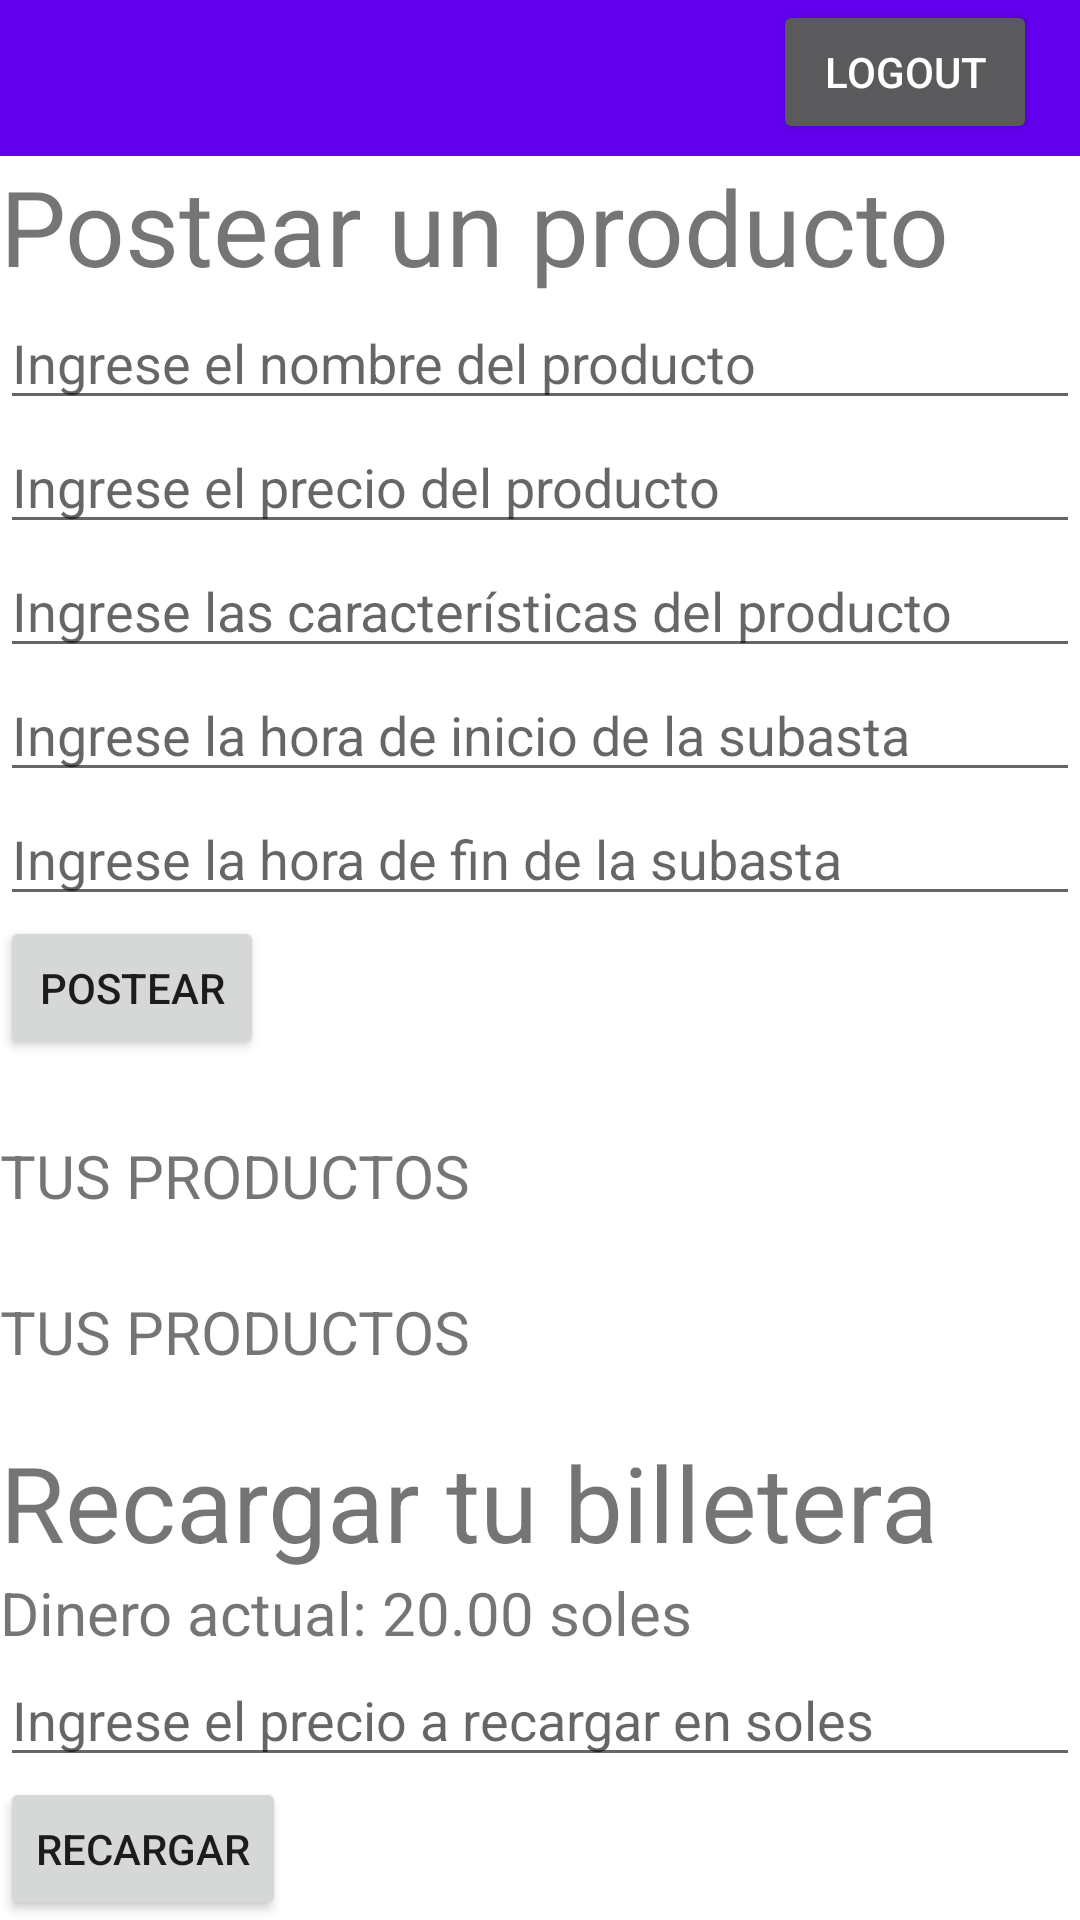

Here is an Android app screen rendered from its layout file. Give the layout XML and the strings, colors and styles it references.
<!-- AndroidManifest.xml: application theme Theme.Proyecto -->
<!-- res/layout/homepage.xml -->
<?xml version="1.0" encoding="utf-8"?>

<LinearLayout xmlns:android="http://schemas.android.com/apk/res/android"
    xmlns:tools="http://schemas.android.com/tools"
    android:orientation="vertical"
    android:layout_width="match_parent"
    android:layout_height="match_parent"
    tools:context=".Homepage">

    <com.google.android.material.appbar.AppBarLayout
        android:layout_width="match_parent"
        android:layout_height="52dp"
        android:theme="@style/Theme.Proyecto.AppBarOverlay">

        <Button
            android:layout_width="wrap_content"
            android:layout_height="wrap_content"
            android:layout_marginStart="125pt"
            android:text="@string/logout"
            android:onClick="Logout"
            />

    </com.google.android.material.appbar.AppBarLayout>

    <TextView
        android:layout_width="wrap_content"
        android:layout_height="wrap_content"
        android:text="@string/postear_un_producto"
        android:textSize="35sp" />

    <EditText
        android:id="@+id/name_product"
        android:layout_width="match_parent"
        android:layout_height="wrap_content"
        android:hint="@string/ingrese_el_nombre_del_producto"
        />

    <EditText
        android:id="@+id/price_product"
        android:layout_width="match_parent"
        android:layout_height="wrap_content"
        android:hint="@string/ingrese_el_precio_del_producto"
        />

    <EditText
        android:id="@+id/characters_product"
        android:layout_width="match_parent"
        android:layout_height="wrap_content"
        android:hint="@string/ingrese_las_caracter_sticas_del_producto"
        />

    <EditText
        android:id="@+id/time_init_product"
        android:layout_width="match_parent"
        android:layout_height="wrap_content"
        android:hint="@string/ingrese_la_hora_de_inicio_de_la_subasta"
        />

    <EditText
        android:id="@+id/time_final_product"
        android:layout_width="match_parent"
        android:layout_height="wrap_content"
        android:hint="@string/ingrese_la_hora_de_fin_de_la_subasta"
        />

    <Button
        android:id="@+id/register"
        android:layout_width="wrap_content"
        android:layout_height="wrap_content"
        android:text="@string/postear"
        android:onClick="Post"/>

    <TextView
        android:id="@+id/place_proucts"
        android:layout_width="wrap_content"
        android:layout_height="wrap_content"
        android:layout_marginTop="25dp"
        android:text="@string/tus_productos"
        android:textSize="20sp"
        />

    <TextView
        android:id="@+id/my_products"
        android:layout_width="wrap_content"
        android:layout_height="wrap_content"
        android:layout_marginTop="25dp"
        android:text="@string/tus_productos"
        android:textSize="20sp"
        />

    <TextView
        android:layout_width="wrap_content"
        android:layout_height="wrap_content"
        android:text="@string/recargar_tu_billetera"
        android:layout_marginTop="20dp"
        android:textSize="35sp" />

    <TextView
        android:id="@+id/money_actual"
        android:layout_width="match_parent"
        android:layout_height="wrap_content"
        android:text="@string/dinero_actual_20_00_soles"
        android:textSize="20sp"
        />

    <EditText
        android:id="@+id/recharge"
        android:layout_width="match_parent"
        android:layout_height="wrap_content"
        android:hint="@string/ingrese_el_precio_a_recargar_en_soles"
        android:inputType="numberDecimal"
        />

    <Button
        android:id="@+id/recharge_wallet"
        android:layout_width="wrap_content"
        android:layout_height="wrap_content"
        android:text="@string/recargar"
        android:onClick="Recharge"/>

</LinearLayout>
<!-- resources referenced by this layout -->
<resources>
  <string name="dinero_actual_20_00_soles">Dinero actual: 20.00 soles</string>
  <string name="ingrese_el_nombre_del_producto">Ingrese el nombre del producto</string>
  <string name="ingrese_el_precio_a_recargar_en_soles">Ingrese el precio a recargar en soles</string>
  <string name="ingrese_el_precio_del_producto">Ingrese el precio del producto</string>
  <string name="ingrese_la_hora_de_fin_de_la_subasta">Ingrese la hora de fin de la subasta</string>
  <string name="ingrese_la_hora_de_inicio_de_la_subasta">Ingrese la hora de inicio de la subasta</string>
  <string name="ingrese_las_caracter_sticas_del_producto">Ingrese las características del producto</string>
  <string name="logout">LOGOUT</string>
  <string name="postear">Postear</string>
  <string name="postear_un_producto">Postear un producto</string>
  <string name="recargar">Recargar</string>
  <string name="recargar_tu_billetera">Recargar tu billetera</string>
  <string name="tus_productos">TUS PRODUCTOS</string>
  <style name="Theme.Proyecto.AppBarOverlay" parent="ThemeOverlay.AppCompat.Dark.ActionBar" />
  <style name="Theme.Proyecto" parent="Theme.MaterialComponents.DayNight.DarkActionBar">
          
          <item name="colorPrimary">@color/purple_500</item>
          <item name="colorPrimaryVariant">@color/purple_700</item>
          <item name="colorOnPrimary">@color/white</item>
          
          <item name="colorSecondary">@color/teal_200</item>
          <item name="colorSecondaryVariant">@color/teal_700</item>
          <item name="colorOnSecondary">@color/black</item>
          
          <item name="android:statusBarColor" tools:targetApi="l">?attr/colorPrimaryVariant</item>
          
      </style>
  <!-- not gathered from this repository: default colours our renderer supplied (Android Studio template values) -->
  <color name="purple_500">#FF6200EE</color>
  <color name="purple_700">#FF3700B3</color>
  <color name="teal_200">#FF03DAC5</color>
  <color name="teal_700">#FF018786</color>
  <color name="black">#FF000000</color>
  <color name="white">#FFFFFFFF</color>
</resources>
